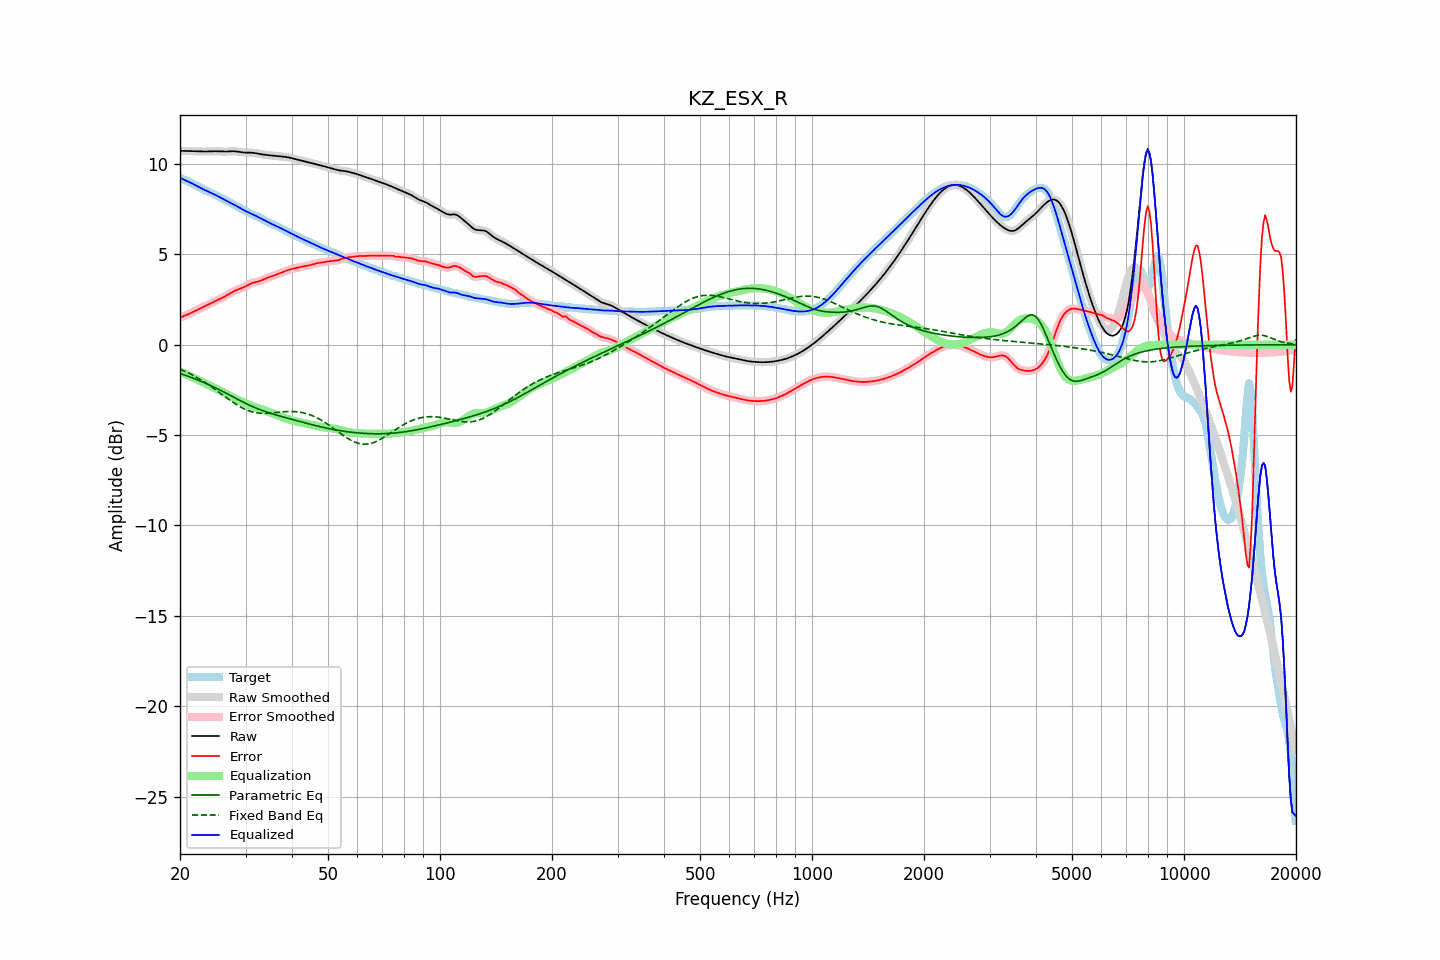

Source data for this figure (header and first rows):
frequency, raw, error, smoothed, error_smoothed, equalization, parametric_eq, fixed_band_eq, equalized_raw, equalized_smoothed, target
20.00, 10.73, 1.50, 10.73, 1.50, -1.50, -1.59, -1.35, 9.23, 9.23, 9.23
20.20, 10.73, 1.54, 10.73, 1.54, -1.54, -1.62, -1.39, 9.19, 9.19, 9.19
20.40, 10.72, 1.57, 10.72, 1.57, -1.57, -1.65, -1.43, 9.15, 9.15, 9.15
20.61, 10.72, 1.61, 10.72, 1.61, -1.61, -1.68, -1.47, 9.11, 9.11, 9.11
20.81, 10.72, 1.64, 10.72, 1.64, -1.65, -1.71, -1.51, 9.07, 9.07, 9.07
21.02, 10.71, 1.68, 10.71, 1.68, -1.68, -1.75, -1.55, 9.03, 9.03, 9.03
21.23, 10.71, 1.72, 10.71, 1.72, -1.72, -1.78, -1.60, 8.99, 8.99, 8.99
21.44, 10.71, 1.76, 10.71, 1.76, -1.76, -1.81, -1.64, 8.94, 8.94, 8.95
21.66, 10.71, 1.81, 10.71, 1.81, -1.81, -1.84, -1.69, 8.90, 8.90, 8.90
21.87, 10.70, 1.85, 10.70, 1.85, -1.85, -1.88, -1.74, 8.85, 8.85, 8.85
22.09, 10.70, 1.90, 10.70, 1.90, -1.89, -1.91, -1.79, 8.81, 8.81, 8.80
22.31, 10.70, 1.94, 10.70, 1.94, -1.94, -1.95, -1.84, 8.76, 8.76, 8.76
22.54, 10.69, 1.98, 10.69, 1.98, -1.98, -1.99, -1.89, 8.71, 8.71, 8.71
22.76, 10.69, 2.02, 10.69, 2.02, -2.02, -2.02, -1.95, 8.67, 8.67, 8.67
22.99, 10.69, 2.07, 10.69, 2.07, -2.07, -2.06, -2.00, 8.62, 8.62, 8.62
23.22, 10.69, 2.11, 10.69, 2.11, -2.11, -2.10, -2.06, 8.58, 8.58, 8.58
23.45, 10.69, 2.15, 10.69, 2.15, -2.15, -2.14, -2.11, 8.53, 8.53, 8.54
23.69, 10.69, 2.19, 10.69, 2.19, -2.20, -2.18, -2.17, 8.49, 8.49, 8.50
23.92, 10.69, 2.24, 10.69, 2.24, -2.24, -2.22, -2.23, 8.45, 8.45, 8.45
24.16, 10.70, 2.29, 10.70, 2.29, -2.28, -2.26, -2.29, 8.41, 8.41, 8.41
24.40, 10.70, 2.33, 10.70, 2.33, -2.33, -2.30, -2.36, 8.37, 8.37, 8.37
24.65, 10.70, 2.38, 10.70, 2.38, -2.37, -2.34, -2.42, 8.33, 8.33, 8.33
24.89, 10.70, 2.42, 10.70, 2.42, -2.41, -2.38, -2.48, 8.29, 8.29, 8.28
25.14, 10.70, 2.46, 10.70, 2.46, -2.46, -2.43, -2.55, 8.24, 8.24, 8.24
25.39, 10.70, 2.50, 10.70, 2.50, -2.50, -2.47, -2.61, 8.20, 8.20, 8.20
25.65, 10.69, 2.54, 10.69, 2.54, -2.54, -2.51, -2.68, 8.15, 8.15, 8.15
25.91, 10.69, 2.58, 10.69, 2.58, -2.59, -2.56, -2.74, 8.10, 8.10, 8.10
26.16, 10.68, 2.63, 10.68, 2.63, -2.63, -2.60, -2.81, 8.05, 8.05, 8.06
26.43, 10.68, 2.67, 10.68, 2.67, -2.68, -2.65, -2.87, 8.00, 8.00, 8.01
26.69, 10.69, 2.73, 10.69, 2.73, -2.73, -2.70, -2.94, 7.96, 7.96, 7.96
26.96, 10.69, 2.78, 10.69, 2.78, -2.78, -2.74, -3.00, 7.91, 7.91, 7.91
27.23, 10.70, 2.83, 10.70, 2.83, -2.83, -2.79, -3.07, 7.87, 7.87, 7.87
27.50, 10.70, 2.89, 10.70, 2.88, -2.88, -2.84, -3.13, 7.82, 7.82, 7.82
27.77, 10.70, 2.93, 10.70, 2.93, -2.93, -2.88, -3.19, 7.78, 7.78, 7.77
28.05, 10.70, 2.98, 10.70, 2.98, -2.97, -2.93, -3.25, 7.73, 7.73, 7.72
28.33, 10.69, 3.02, 10.69, 3.02, -3.01, -2.98, -3.30, 7.68, 7.68, 7.67
28.62, 10.68, 3.05, 10.68, 3.05, -3.05, -3.02, -3.36, 7.63, 7.63, 7.63
28.90, 10.66, 3.09, 10.66, 3.09, -3.09, -3.07, -3.41, 7.58, 7.58, 7.58
29.19, 10.65, 3.12, 10.65, 3.12, -3.13, -3.12, -3.46, 7.53, 7.53, 7.53
29.48, 10.64, 3.15, 10.64, 3.16, -3.16, -3.16, -3.51, 7.47, 7.48, 7.48
29.78, 10.63, 3.20, 10.63, 3.20, -3.21, -3.21, -3.55, 7.43, 7.43, 7.44
30.08, 10.63, 3.24, 10.63, 3.24, -3.25, -3.25, -3.59, 7.38, 7.38, 7.39
30.38, 10.63, 3.29, 10.63, 3.29, -3.29, -3.29, -3.63, 7.34, 7.34, 7.34
30.68, 10.63, 3.33, 10.63, 3.33, -3.33, -3.34, -3.66, 7.30, 7.30, 7.29
30.99, 10.63, 3.38, 10.63, 3.38, -3.37, -3.38, -3.69, 7.26, 7.26, 7.25
31.30, 10.62, 3.42, 10.62, 3.41, -3.40, -3.42, -3.72, 7.22, 7.22, 7.20
31.61, 10.61, 3.44, 10.61, 3.44, -3.43, -3.46, -3.74, 7.18, 7.18, 7.17
31.93, 10.60, 3.46, 10.60, 3.46, -3.46, -3.49, -3.76, 7.13, 7.13, 7.13
32.24, 10.58, 3.48, 10.58, 3.48, -3.49, -3.53, -3.77, 7.09, 7.09, 7.10
32.57, 10.56, 3.51, 10.56, 3.51, -3.52, -3.57, -3.78, 7.04, 7.04, 7.06
32.89, 10.54, 3.53, 10.54, 3.54, -3.55, -3.60, -3.79, 6.99, 6.99, 7.01
33.22, 10.53, 3.57, 10.53, 3.57, -3.58, -3.63, -3.80, 6.95, 6.95, 6.96
33.55, 10.51, 3.61, 10.51, 3.61, -3.61, -3.67, -3.80, 6.90, 6.90, 6.90
33.89, 10.50, 3.65, 10.50, 3.65, -3.65, -3.70, -3.80, 6.86, 6.86, 6.85
34.23, 10.49, 3.69, 10.49, 3.69, -3.68, -3.73, -3.79, 6.81, 6.81, 6.80
34.57, 10.49, 3.72, 10.49, 3.72, -3.72, -3.76, -3.79, 6.77, 6.77, 6.76
34.92, 10.48, 3.75, 10.48, 3.75, -3.75, -3.79, -3.78, 6.73, 6.73, 6.72
35.27, 10.47, 3.78, 10.47, 3.78, -3.78, -3.81, -3.78, 6.68, 6.68, 6.69
35.62, 10.46, 3.81, 10.46, 3.81, -3.82, -3.84, -3.77, 6.64, 6.64, 6.64
35.97, 10.45, 3.85, 10.45, 3.85, -3.85, -3.87, -3.76, 6.60, 6.60, 6.60
... 635 more rows
